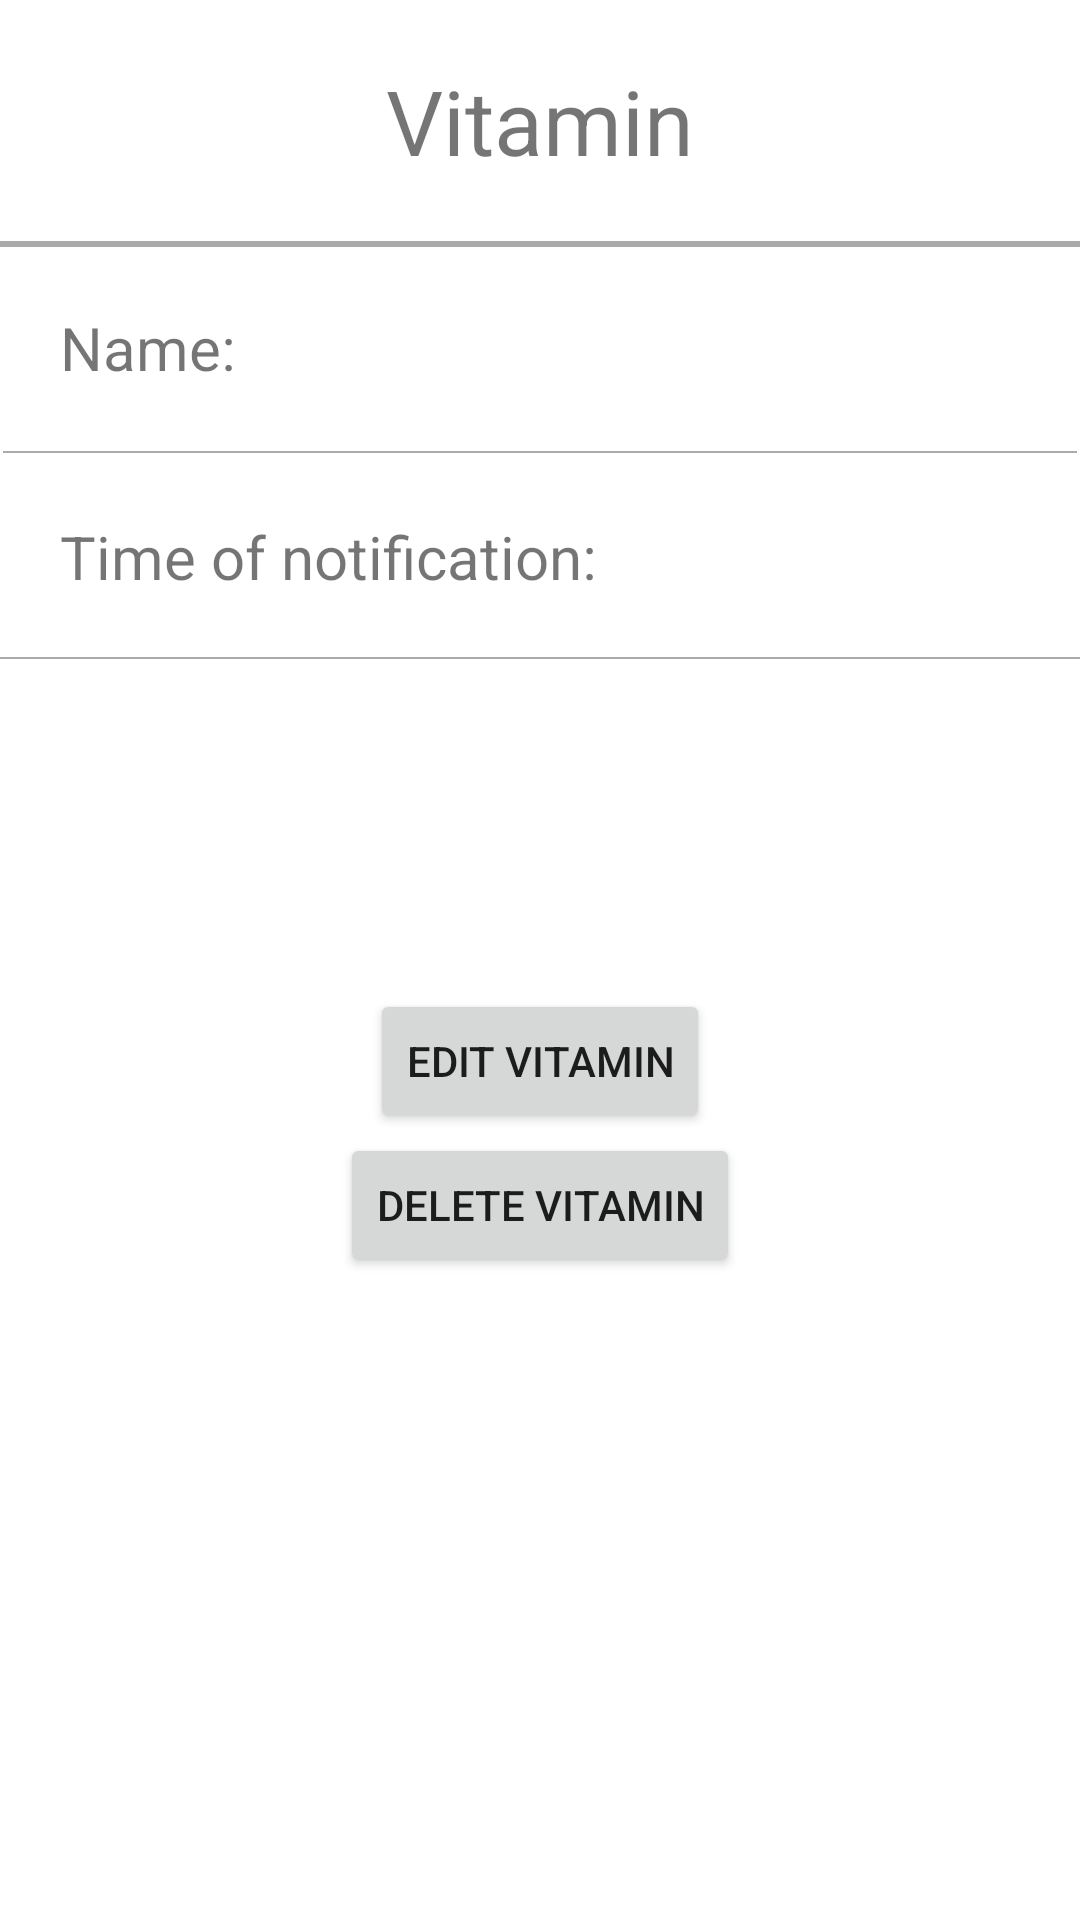

This screen was rendered from an Android layout file. Write that file and the resources it references.
<!-- AndroidManifest.xml: application theme Theme.ANDAssignment -->
<!-- res/layout/fragment_selected_vitamin.xml -->
<?xml version="1.0" encoding="utf-8"?>
<FrameLayout
    xmlns:android="http://schemas.android.com/apk/res/android"
    xmlns:tools="http://schemas.android.com/tools"
    xmlns:app="http://schemas.android.com/apk/res-auto"
    android:layout_width="match_parent"
    android:layout_height="match_parent"
    tools:context=".ui.SelectedVitaminFragment">
    <LinearLayout
        android:layout_width="match_parent"
        android:layout_height="match_parent"
        android:orientation="vertical">



        <TextView
            android:layout_width="match_parent"
            android:layout_height="wrap_content"
            android:text="@string/selected_vitamin_title"
            android:textSize="30dp"
            android:padding="20dp"
            android:textAlignment="center"
            android:gravity="center_horizontal" />
        <View
            android:layout_width="match_parent"
            android:layout_height="2dp"
            android:background="@android:color/darker_gray"/>
        <LinearLayout
            android:layout_width="wrap_content"
            android:layout_height="wrap_content"
            android:orientation="horizontal">
            <TextView
                android:layout_width="wrap_content"
                android:layout_height="wrap_content"
                android:text="@string/selected_vitamin_name_textview"
                android:textSize="20dp"
                android:padding="20dp">

            </TextView>
            <TextView
                android:id="@+id/selected_vitamin_name"
                android:layout_width="wrap_content"
                android:layout_height="wrap_content"
                android:textSize="20dp">

            </TextView>


        </LinearLayout>
        <View
            android:layout_width="match_parent"
            android:layout_height="0.5dp"
            android:background="@android:color/darker_gray"
            android:layout_margin="1dp"/>
        <LinearLayout
            android:layout_width="wrap_content"
            android:layout_height="wrap_content"
            android:orientation="horizontal">
        <TextView
            android:layout_width="match_parent"
            android:layout_height="wrap_content"
            android:text="@string/selected_vitamin_time_of_notification_textview"
            android:textSize="20dp"
            android:padding="20dp">

        </TextView>
        <TextView
            android:id="@+id/selected_vitamin_time_textview"
            android:layout_width="wrap_content"
            android:layout_height="wrap_content"
            android:textSize="20dp">
        </TextView>
        </LinearLayout>


        <View
            android:layout_width="match_parent"
            android:layout_height="0.5dp"
            android:background="@android:color/darker_gray"/>



            <Button
                android:id="@+id/editSelectedVitaminButton"
                android:layout_width="wrap_content"
                android:layout_height="wrap_content"
                android:text="@string/edit_selected_vitamin_button"
                android:layout_gravity="center"
                android:layout_marginTop="110dp">

            </Button>

            <Button
                android:id="@+id/deleteSelectedVitaminButton"
                android:layout_width="wrap_content"
                android:layout_height="wrap_content"
                android:text="@string/delete_selected_vitamin_button"
                android:layout_gravity="center">

            </Button>


    </LinearLayout>
</FrameLayout>
<!-- resources referenced by this layout -->
<resources>
  <string name="delete_selected_vitamin_button">Delete vitamin</string>
  <string name="edit_selected_vitamin_button">Edit vitamin</string>
  <string name="selected_vitamin_name_textview">Name:</string>
  <string name="selected_vitamin_time_of_notification_textview">Time of notification:</string>
  <string name="selected_vitamin_title">Vitamin</string>
  <style name="Theme.ANDAssignment" parent="Theme.MaterialComponents.DayNight.NoActionBar">
          
          <item name="colorPrimary">@color/purple_500</item>
          <item name="colorPrimaryVariant">@color/purple_700</item>
          <item name="colorOnPrimary">@color/white</item>
          
          <item name="colorSecondary">@color/teal_200</item>
          <item name="colorSecondaryVariant">#C2948A</item>
          <item name="colorOnSecondary">@color/black</item>
          
          <item name="android:statusBarColor" tools:targetApi="l">?attr/colorPrimaryVariant</item>
          
      </style>
  <color name="purple_500">#A5243D</color>
  <color name="purple_700">#A5243D</color>
  <color name="white">#FFFFFFFF</color>
  <color name="teal_200">#B48291</color>
  <color name="black">#FF000000</color>
</resources>
